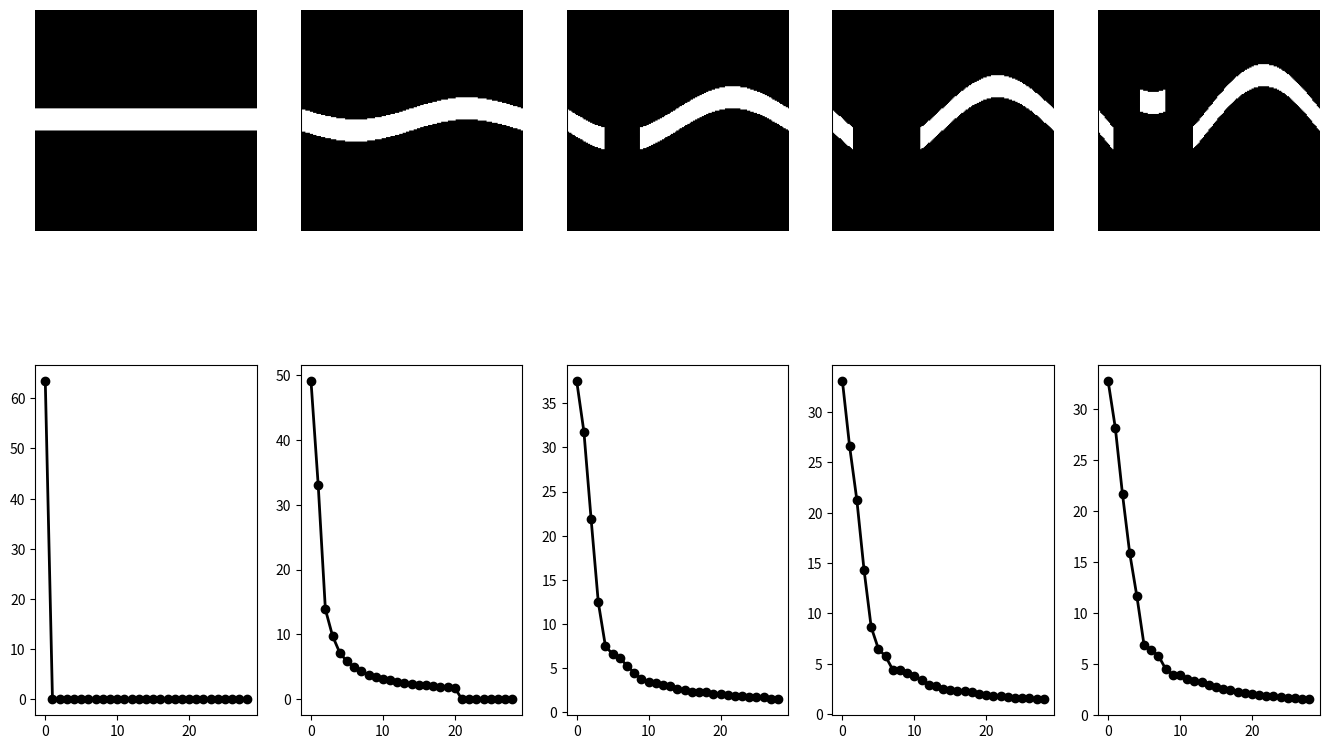

Here is the Python script that generated this plot:
import numpy as np
import matplotlib.pyplot as plt

M = np.zeros((201, 201))
M0 = M
M0[90: 110, :] = 1

fig1 = plt.figure(figsize=(20, 10))
plt.subplot(2, 6, 1)
plt.imshow(M0, cmap='gray')
plt.axis('off')

[U, S, V] = np.linalg.svd(M0, full_matrices=False)
plt.subplot(2, 6, 7)
plt.plot(S[0:29], linewidth=2, color='k', linestyle='-', marker='o')

x = range(1, 202)
for i in range(1, 5):
    f = np.int8(np.round(i * 10 * np.sin(np.dot(2 * np.pi / 201, x))))
    Mi = np.zeros((201, 201))
    for ii in range(1, 201):
        Mi[(90 + f[ii]):(110 + f[ii]), ii] = 1

    plt.subplot(2, 6, i+1)
    plt.imshow(Mi, cmap='gray')
    plt.axis('off')

    [U, S, V] = np.linalg.svd(Mi, full_matrices=False)
    plt.subplot(2, 6, i + 7)
    plt.plot(S[0: 29], linewidth=2, color='k', linestyle='-', marker='o')

plt.show()


